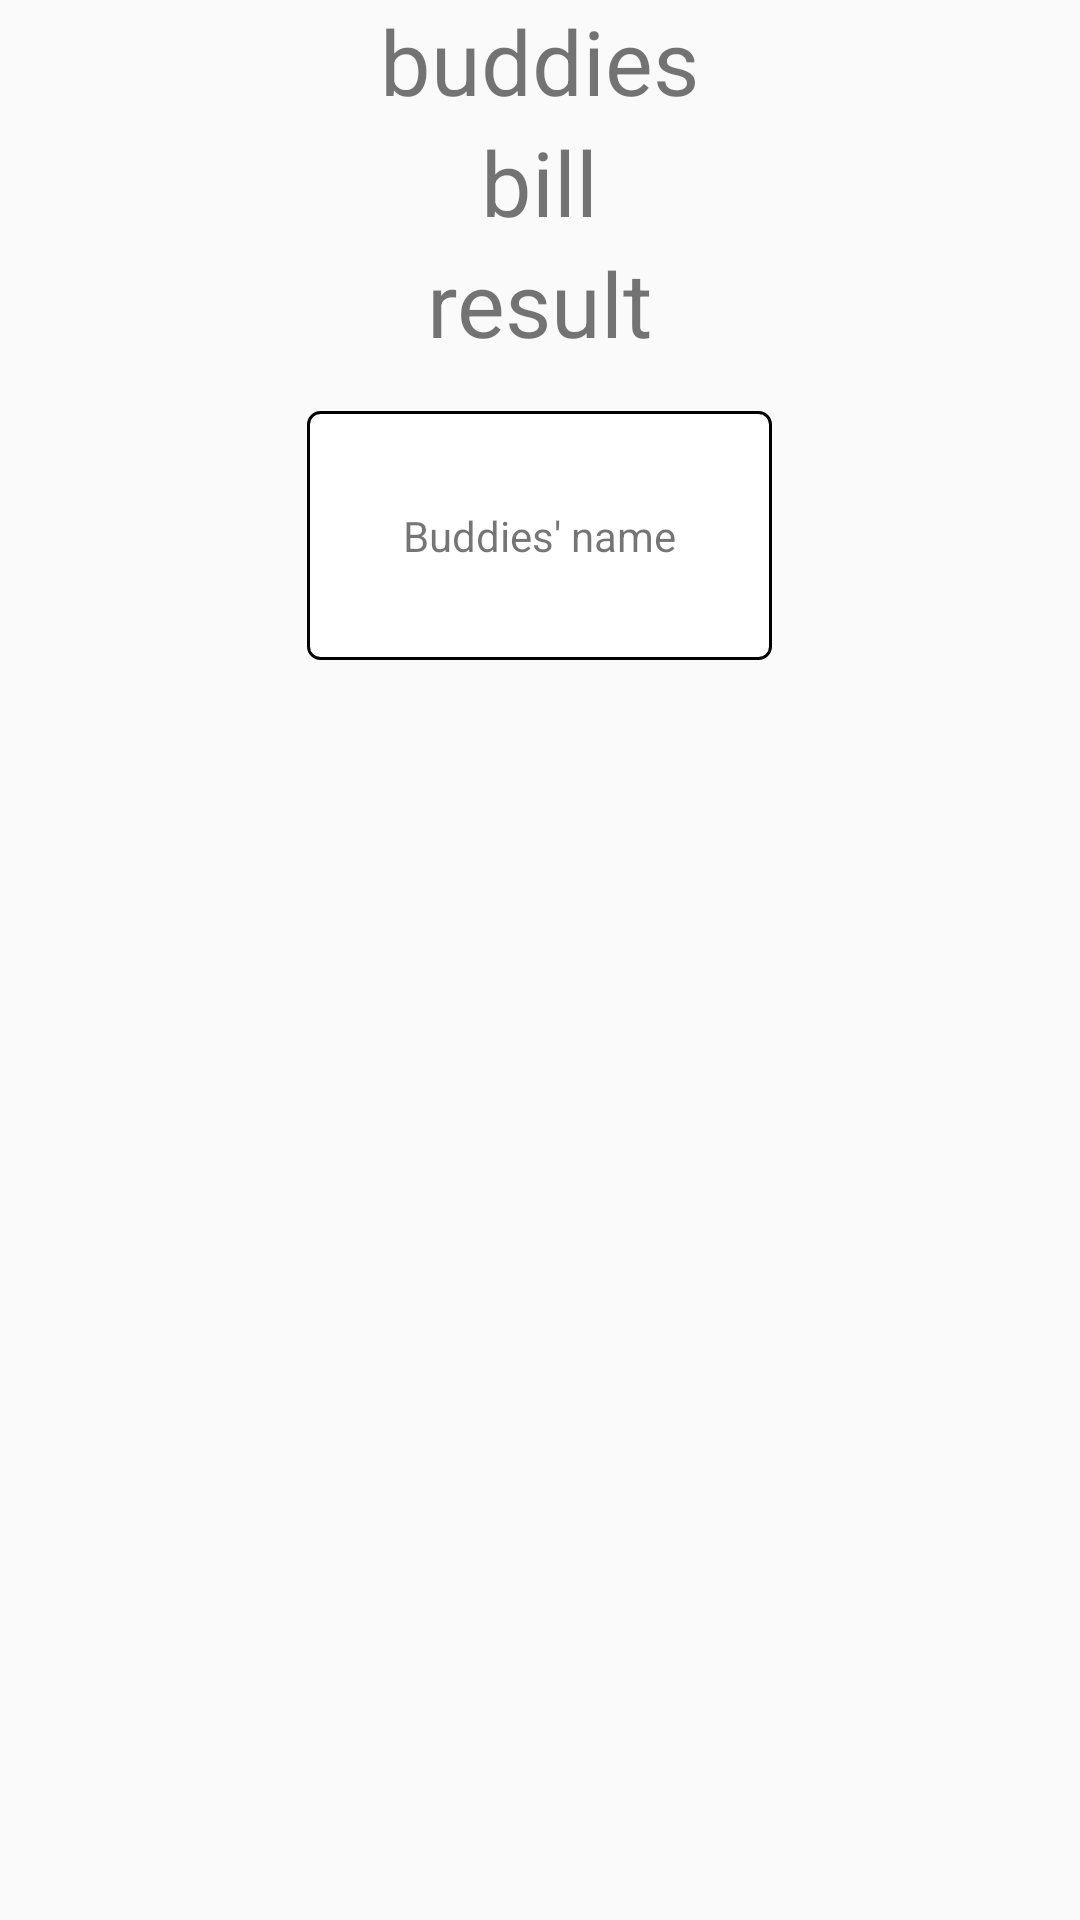

Produce the Android XML layout that renders to this screen, including the resource entries it uses.
<!-- AndroidManifest.xml: application theme Theme.Bill_Splitting_App -->
<!-- res/layout/activity_main2.xml -->
<?xml version="1.0" encoding="utf-8"?>
<ScrollView xmlns:android="http://schemas.android.com/apk/res/android"
    xmlns:app="http://schemas.android.com/apk/res-auto"
    android:layout_width="match_parent"
    android:layout_height="wrap_content">

    <LinearLayout
        android:layout_width="match_parent"
        android:layout_height="wrap_content"
        android:orientation="vertical">

        <TextView
            android:id="@+id/tv_buddiesCountDisplay"
            android:layout_width="wrap_content"
            android:layout_height="wrap_content"
            android:text="buddies"
            android:textSize="30sp"
            android:layout_gravity="center" />

        <TextView
            android:id="@+id/tv_billAmountDisplay"
            android:layout_width="wrap_content"
            android:layout_height="wrap_content"
            android:text="bill"
            android:textSize="30sp"
            android:layout_gravity="center"/>

        <TextView
            android:id="@+id/tv_result"
            android:layout_width="wrap_content"
            android:layout_height="wrap_content"
            android:text="result"
            android:textSize="30sp"
            android:layout_gravity="center" />

        <TableLayout
            android:id="@+id/table"
            android:layout_width="wrap_content"
            android:layout_height="wrap_content"
            android:layout_gravity="center"
            android:layout_marginTop="16dp"
            android:background="@drawable/table_layout_border_line"
            android:padding="16dp">

            <TableRow
                android:layout_width="match_parent"
                android:layout_height="wrap_content">

                <TextView
                    android:layout_weight="1"
                    android:padding="16dp"
                    android:text="Buddies' name" />

            </TableRow>
        </TableLayout>
    </LinearLayout>

</ScrollView>
<!-- resources referenced by this layout -->
<resources>
  <!-- drawable table_layout_border_line (drawable) -->
  <?xml version="1.0" encoding="utf-8"?>
  <selector xmlns:android="http://schemas.android.com/apk/res/android">
      <item>
          <shape>
              <solid android:color="#FFFFFF"/> 
              <stroke android:width="1dp" android:color="#000000"/> 
              <corners android:radius="4dp"/> 
          </shape>
      </item>
  </selector>
  <style name="Theme.Bill_Splitting_App" parent="Theme.AppCompat.Light.DarkActionBar">
          
          <item name="colorPrimary">@color/purple_500</item>
          <item name="colorPrimaryDark">@color/purple_700</item>
          <item name="colorAccent">@color/teal_200</item>
          
      </style>
  <!-- not gathered from this repository: default colours our renderer supplied (Android Studio template values) -->
  <color name="purple_500">#FF6200EE</color>
  <color name="purple_700">#FF3700B3</color>
  <color name="teal_200">#FF03DAC5</color>
</resources>
